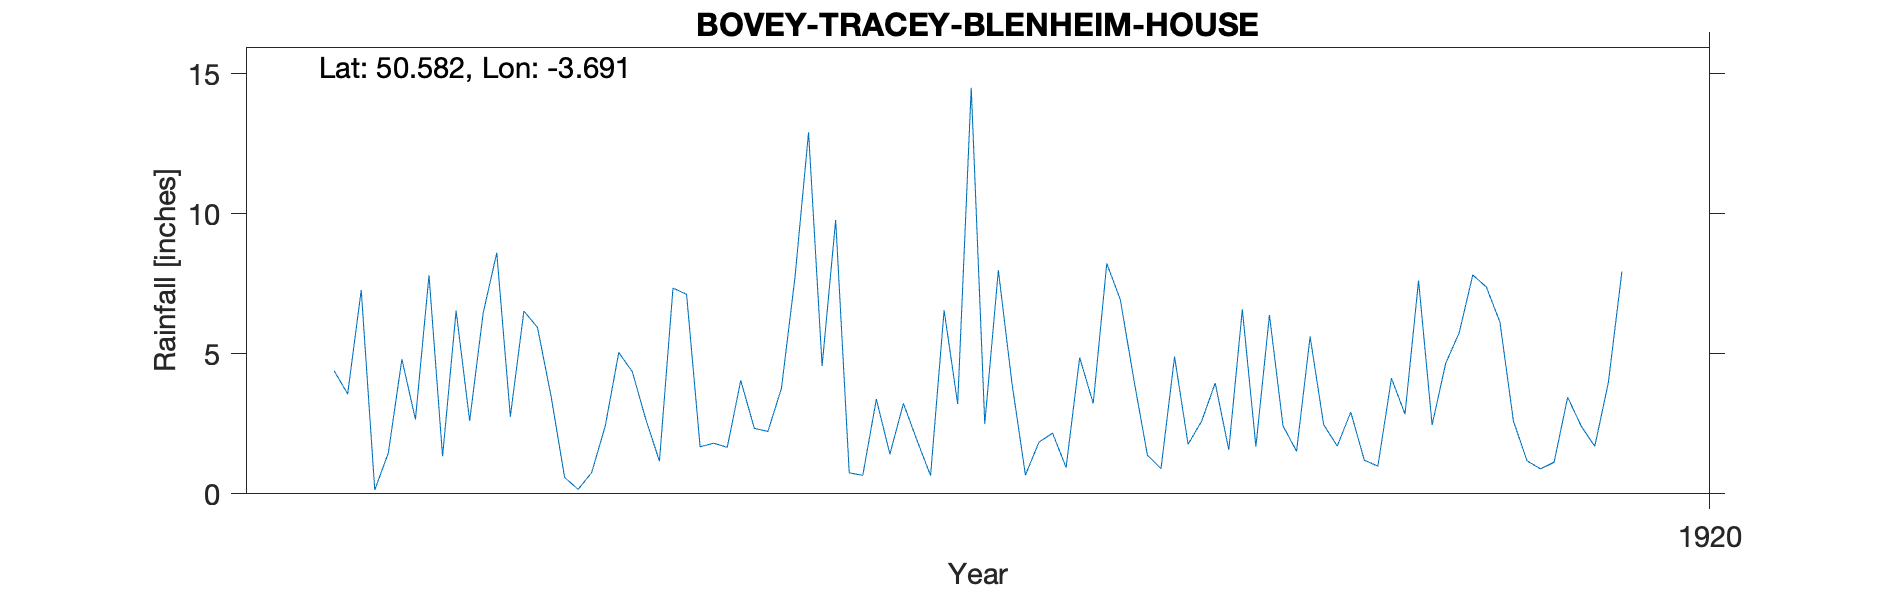

Values plotted in this chart, from the file beside it:
BOVEY-TRACEY-BLENHEIM-HOUSE, , , , , , , , , , 
Grid ref, SX803772, Long, -3.691, Lat, 50.58, Elevation, 250, ft, , 
Station no, RR8535, , , , , , , , , 
, 1910, 1911, 1912, 1913, 1914, 1915, 1916, 1917, 1918, 1919
January, , , 4.4, 8.61, 1.17, 4.57, 2.5, 1.38, 5.62, 7.82
February, , , 3.57, 2.76, 7.35, 9.78, 7.99, 0.9, 2.47, 7.39
March, , , 7.28, 6.53, 7.13, 0.75, 3.97, 4.9, 1.71, 6.14
April, , , 0.14, 5.95, 1.68, 0.66, 0.67, 1.77, 2.92, 2.6
May, , , 1.46, 3.5, 1.81, 3.38, 1.85, 2.6, 1.2, 1.18
June, , , 4.81, 0.59, 1.66, 1.42, 2.17, 3.96, 0.99, 0.89
July, , , 2.66, 0.16, 4.05, 3.23, 0.94, 1.57, 4.13, 1.13
August, , , 7.81, 0.76, 2.34, 1.91, 4.87, 6.59, 2.85, 3.45
September, , , 1.34, 2.42, 2.23, 0.65, 3.23, 1.69, 7.62, 2.42
October, , , 6.54, 5.05, 3.77, 6.56, 8.23, 6.39, 2.46, 1.7
November, , , 2.61, 4.36, 7.74, 3.21, 6.94, 2.43, 4.66, 3.97
December, , , 6.47, 2.65, 12.92, 14.51, 4.07, 1.52, 5.76, 7.94
Total, , , 49.09, 43.34, 53.85, 50.63, 47.43, 35.7, 42.39, 46.63
Elevation on sheet is 300ft changed to 3…, , , , , , , , , , 
This elevation is 600 to 750 yrds W of B…, , , , , , , , , , 
NGR used is 200yds W of house in open fi…, , , , , , , , , , 
